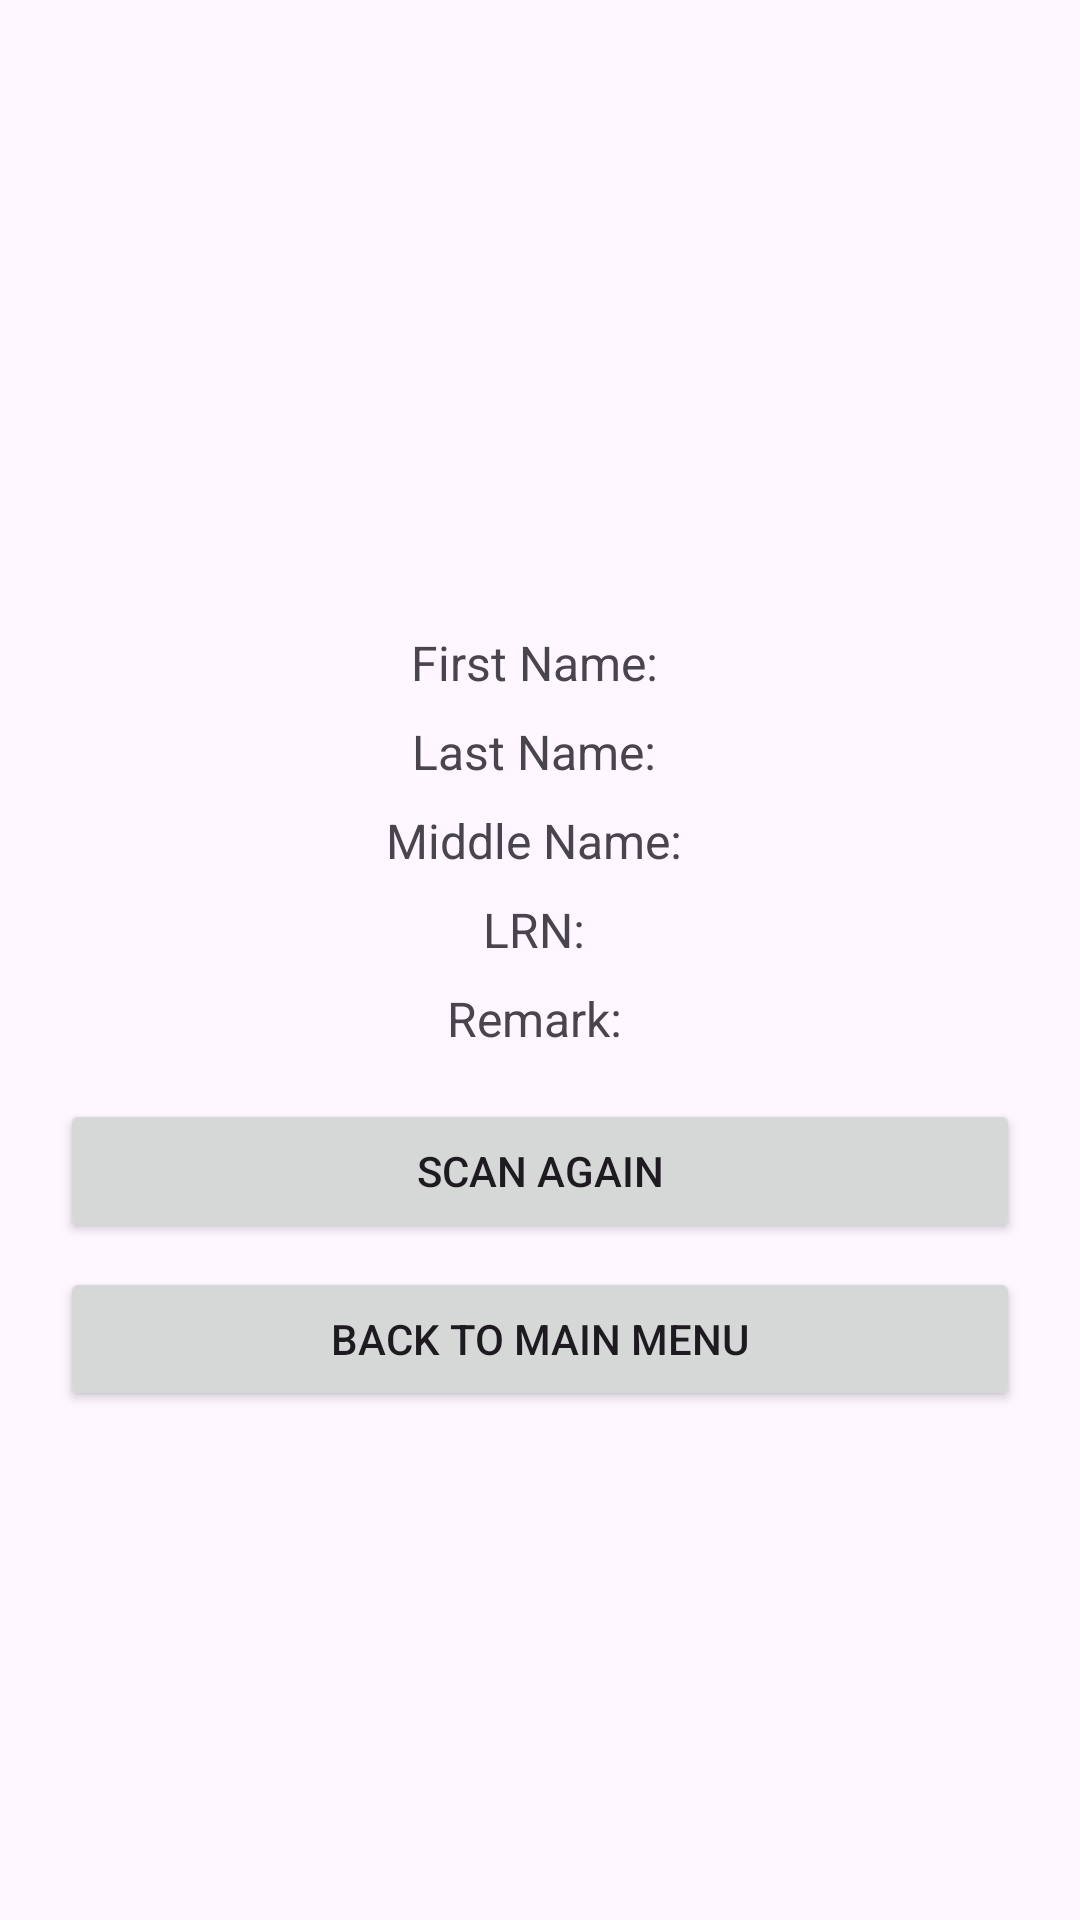

The Android layout XML behind this screen, and the referenced resources:
<!-- AndroidManifest.xml: application theme Theme.AcademEaseApp -->
<!-- res/layout/activity_attendance.xml -->
<?xml version="1.0" encoding="utf-8"?>
<androidx.constraintlayout.widget.ConstraintLayout xmlns:android="http://schemas.android.com/apk/res/android"
    xmlns:app="http://schemas.android.com/apk/res-auto"
    xmlns:tools="http://schemas.android.com/tools"
    android:id="@+id/main"
    android:layout_width="match_parent"
    android:layout_height="match_parent"
    android:padding="20dp"
    tools:context=".Activity.AttendanceActivity">

    
    <ImageView
        android:id="@+id/studentImage"
        android:layout_width="150dp"
        android:layout_height="150dp"
        android:contentDescription="Student Image"
        android:src="@drawable/ic_default_image"
        app:layout_constraintTop_toTopOf="parent"
        app:layout_constraintStart_toStartOf="parent"
        app:layout_constraintEnd_toEndOf="parent"
        android:layout_marginTop="24dp" />

    
    <TextView
        android:id="@+id/textFirstName"
        android:layout_width="0dp"
        android:textAlignment="center"
        android:layout_height="wrap_content"
        android:text="First Name: "
        android:textSize="16sp"
        app:layout_constraintTop_toBottomOf="@id/studentImage"
        app:layout_constraintStart_toStartOf="parent"
        app:layout_constraintEnd_toEndOf="parent"
        android:layout_marginTop="16dp" />

    
    <TextView
        android:id="@+id/textLastName"
        android:layout_width="0dp"
        android:textAlignment="center"
        android:layout_height="wrap_content"
        android:text="Last Name: "
        android:textSize="16sp"
        app:layout_constraintTop_toBottomOf="@id/textFirstName"
        app:layout_constraintStart_toStartOf="parent"
        app:layout_constraintEnd_toEndOf="parent"
        android:layout_marginTop="8dp" />

    
    <TextView
        android:id="@+id/textMiddleName"
        android:layout_width="0dp"
        android:textAlignment="center"
        android:layout_height="wrap_content"
        android:text="Middle Name: "
        android:textSize="16sp"
        app:layout_constraintTop_toBottomOf="@id/textLastName"
        app:layout_constraintStart_toStartOf="parent"
        app:layout_constraintEnd_toEndOf="parent"
        android:layout_marginTop="8dp" />

    
    <TextView
        android:id="@+id/textLRN"
        android:layout_width="0dp"
        android:layout_height="wrap_content"
        android:textAlignment="center"
        android:text="LRN: "
        android:textSize="16sp"
        app:layout_constraintTop_toBottomOf="@id/textMiddleName"
        app:layout_constraintStart_toStartOf="parent"
        app:layout_constraintEnd_toEndOf="parent"
        android:layout_marginTop="8dp" />

    
    <TextView
        android:id="@+id/textRemark"
        android:layout_width="0dp"
        android:textAlignment="center"
        android:layout_height="wrap_content"
        android:text="Remark: "
        android:textSize="16sp"
        app:layout_constraintTop_toBottomOf="@id/textLRN"
        app:layout_constraintStart_toStartOf="parent"
        app:layout_constraintEnd_toEndOf="parent"
        android:layout_marginTop="8dp" />

    
    <Button
        android:id="@+id/buttonScanAgain"
        android:layout_width="0dp"
        android:layout_height="wrap_content"
        android:text="Scan Again"
        app:layout_constraintTop_toBottomOf="@id/textRemark"
        app:layout_constraintStart_toStartOf="parent"
        app:layout_constraintEnd_toEndOf="parent"
        android:layout_marginTop="16dp" />

    
    <Button
        android:id="@+id/buttonBackToMainMenu"
        android:layout_width="0dp"
        android:layout_height="wrap_content"
        android:text="Back to Main Menu"
        app:layout_constraintTop_toBottomOf="@id/buttonScanAgain"
        app:layout_constraintStart_toStartOf="parent"
        app:layout_constraintEnd_toEndOf="parent"
        android:layout_marginTop="8dp" />
    
    <ProgressBar
        android:id="@+id/loading_progress"
        android:layout_width="wrap_content"
        android:layout_height="wrap_content"
        android:visibility="gone"
        app:layout_constraintBottom_toBottomOf="parent"
        app:layout_constraintEnd_toEndOf="parent"
        app:layout_constraintStart_toStartOf="parent" />

</androidx.constraintlayout.widget.ConstraintLayout>
<!-- resources referenced by this layout -->
<resources>
  <style name="Theme.AcademEaseApp" parent="Base.Theme.AcademEaseApp" />
  <style name="Base.Theme.AcademEaseApp" parent="Theme.Material3.DayNight.NoActionBar">
          
          
      </style>
</resources>
